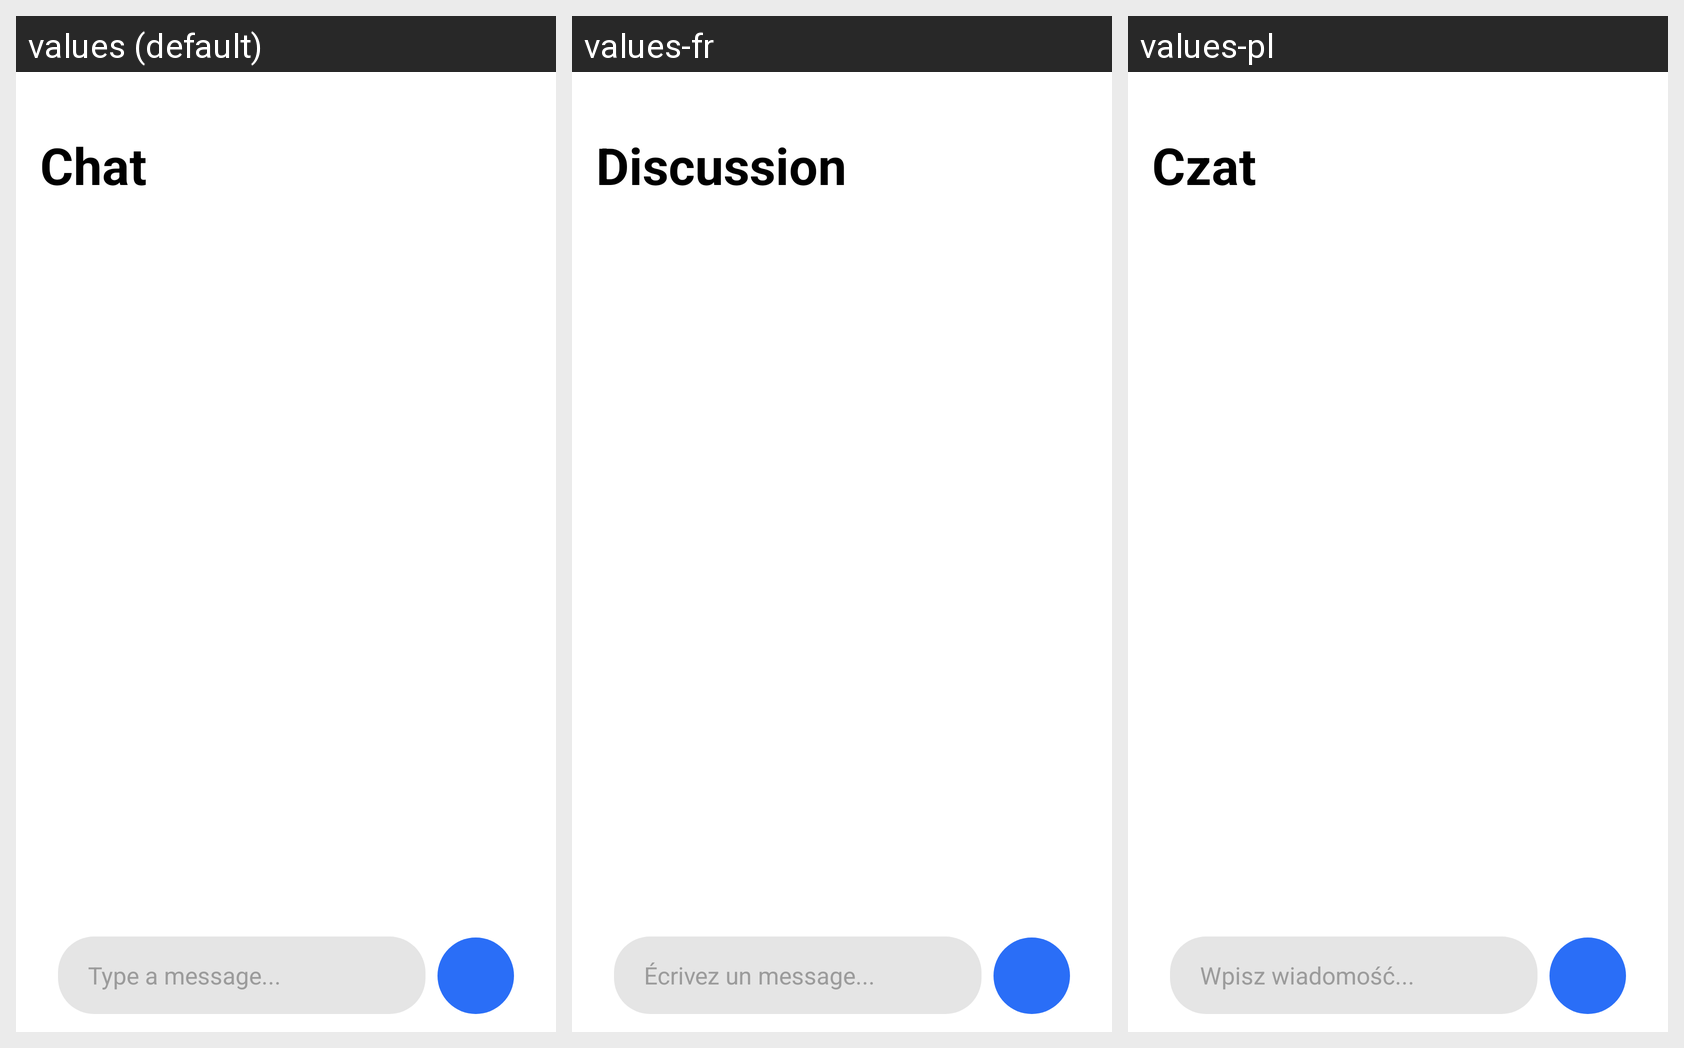

Locale-by-locale string values for the Android screen shown in this grid:
Android screen res/layout/fragment_chat.xml rendered under 3 locales, left to right: values (default), values-fr, values-pl. Device: Nexus 5 (rendered at 1080×1920; each locale shown at half size, 540×960, under a caption strip naming it); theme Theme.AssistantAI.
Strings drawn on this screen, with the default value and each locale's value (text and hints the layout hard-codes appear in the picture but are not listed):

fragment_chat
  values: Chat
  values-fr: Discussion
  values-pl: Czat

type_a_message
  values: Type a message...
  values-fr: Écrivez un message...
  values-pl: Wpisz wiadomość...
